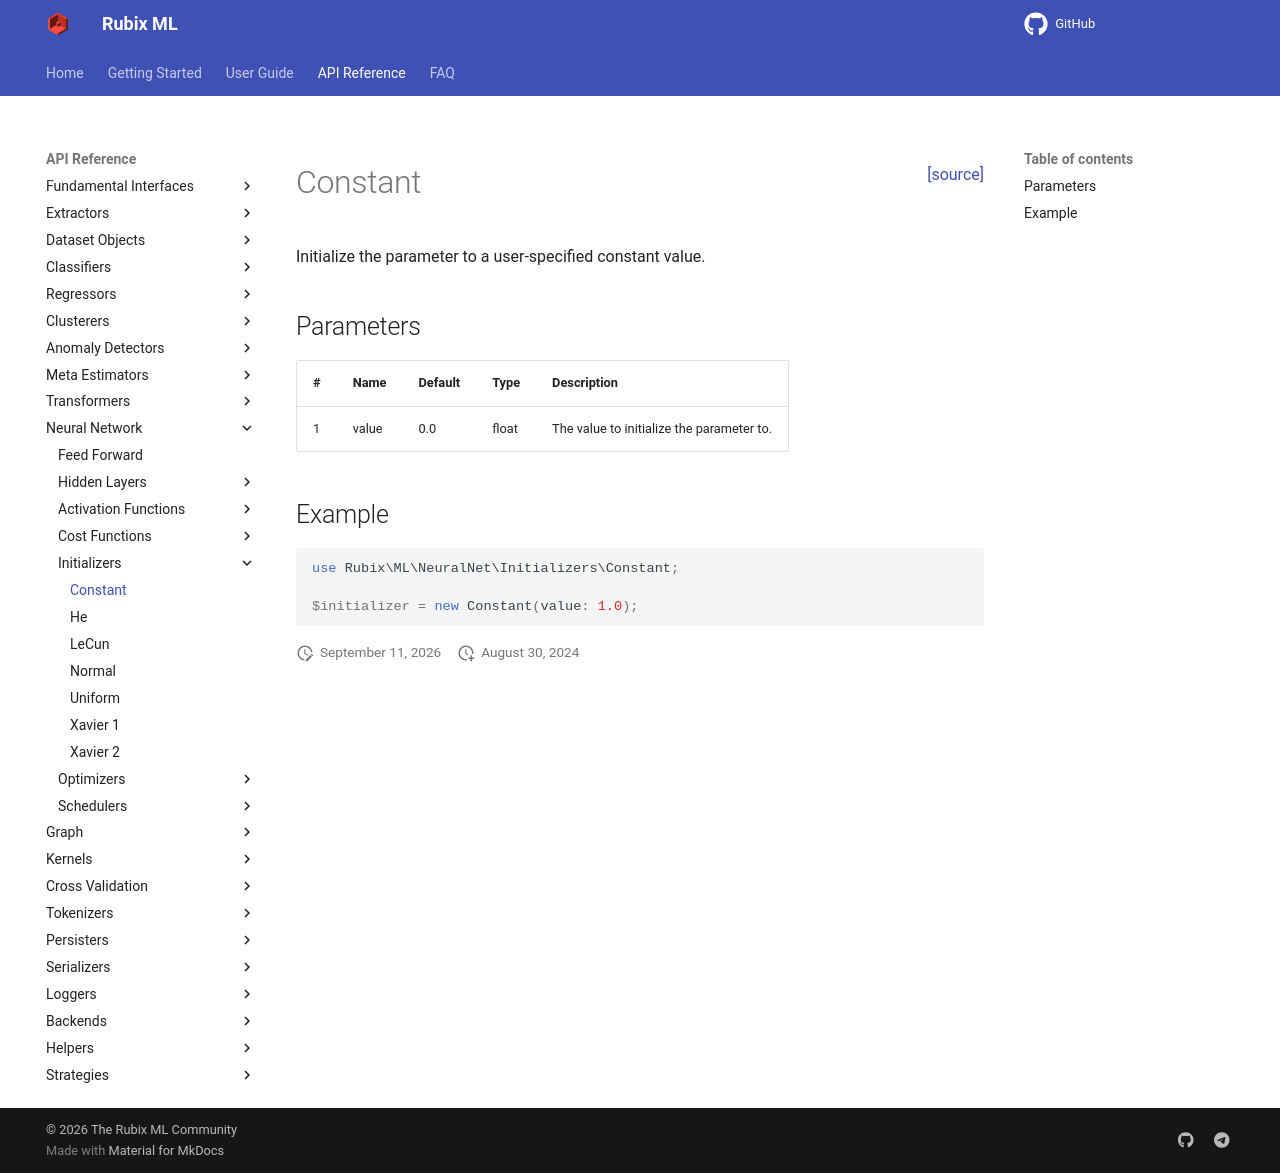

repository: RubixML/ML · page: 3.0/neural-network/initializers/constant.html · generator: mkdocs

<span style="float:right;"><a href="https://github.com/RubixML/ML/blob/master/src/NeuralNet/Initializers/Constant.php">[source]</a></span>

# Constant

Initialize the parameter to a user-specified constant value.

## Parameters

| # | Name | Default | Type | Description |
| --- | --- | --- | --- | --- |
| 1 | value | 0.0 | float | The value to initialize the parameter to. |

## Example

```php
use Rubix\ML\NeuralNet\Initializers\Constant;

$initializer = new Constant(value: 1.0);
```
